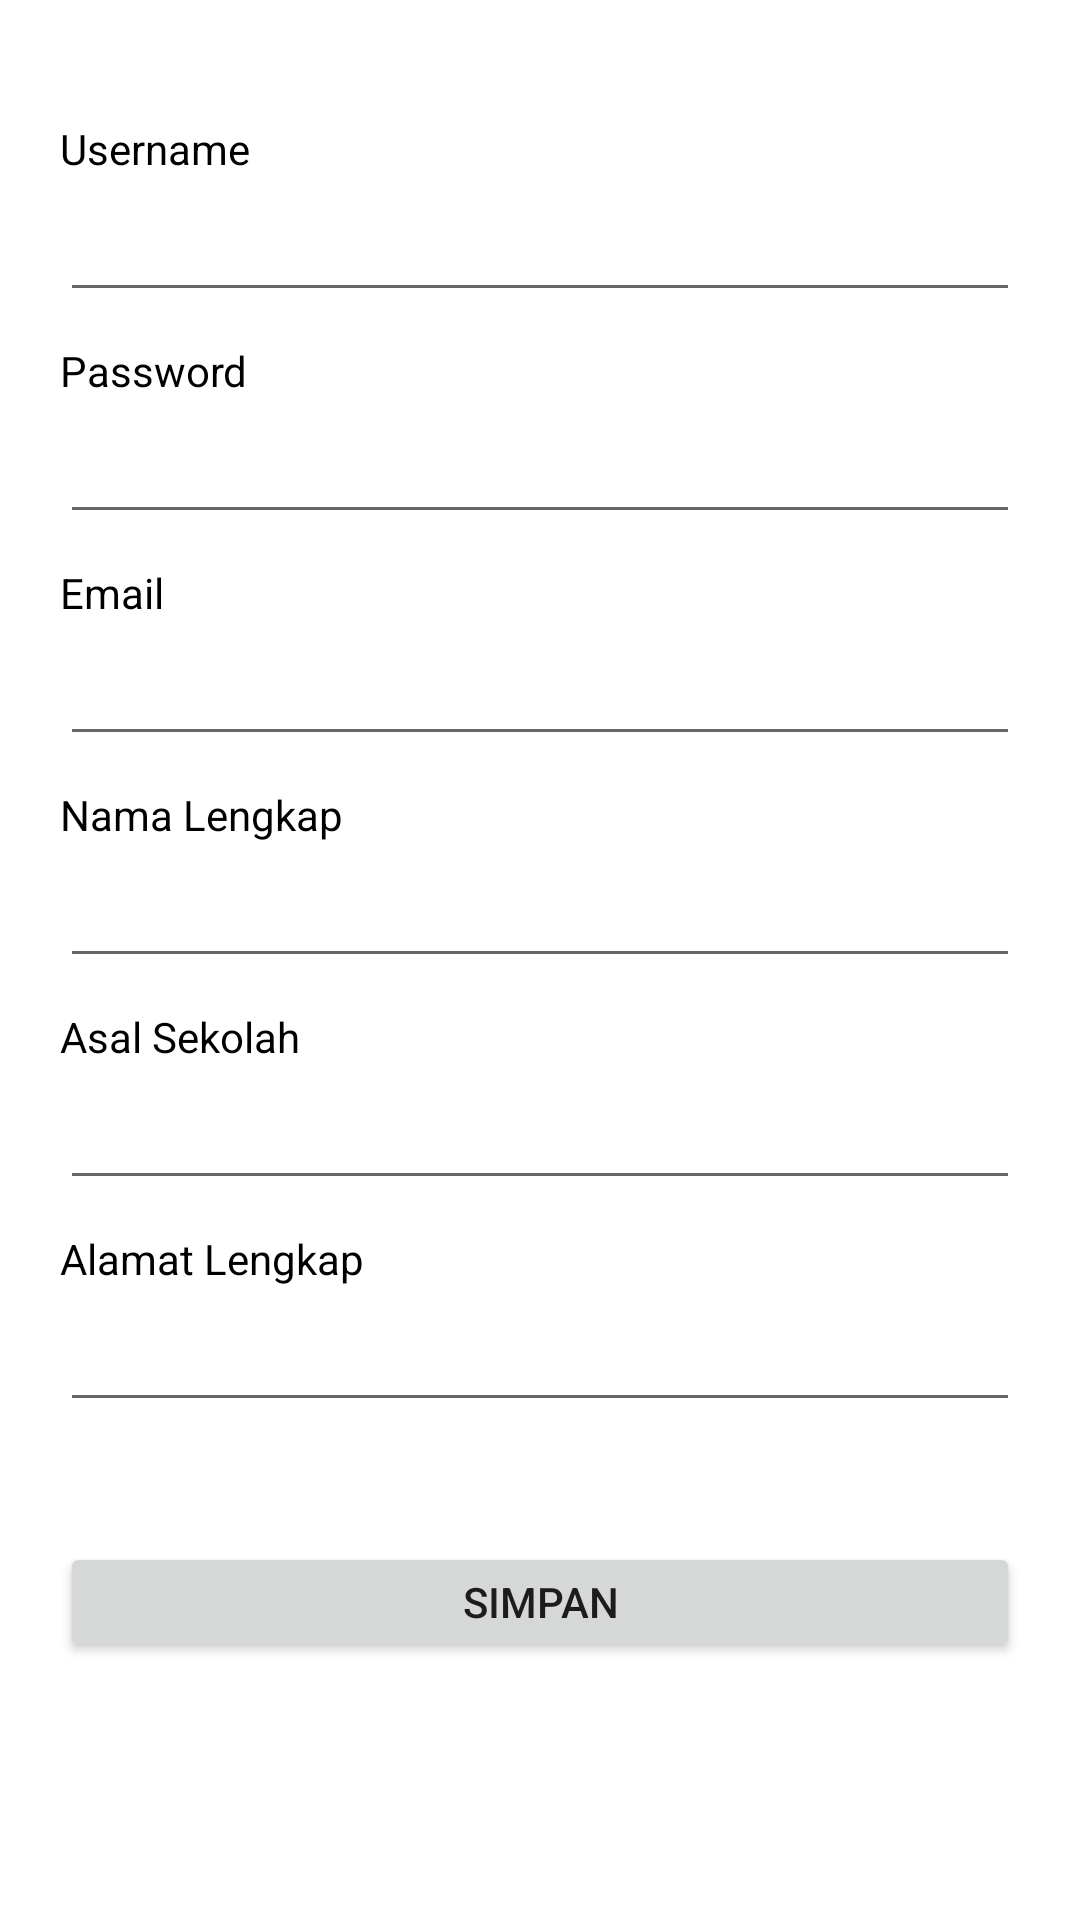

Reconstruct the res/layout file that produces this screen, plus the resources it refers to.
<!-- AndroidManifest.xml: application theme Theme.Project3_VSGA_JMPA_Anila -->
<!-- res/layout/activity_register.xml -->
<?xml version="1.0" encoding="utf-8"?>
<LinearLayout xmlns:android="http://schemas.android.com/apk/res/android"
    xmlns:app="http://schemas.android.com/apk/res-auto"
    xmlns:tools="http://schemas.android.com/tools"
    android:layout_width="match_parent"
    android:layout_height="match_parent"
    android:orientation="vertical"
    tools:context=".RegisterActivity">

    <ScrollView
        android:layout_width="match_parent"
        android:layout_height="match_parent">

        <LinearLayout
            android:layout_width="match_parent"
            android:layout_height="match_parent"
            android:orientation="vertical"
            android:padding="20dp">

        <TextView
            android:id="@+id/tv_username"
            android:layout_width="wrap_content"
            android:layout_height="wrap_content"
            android:layout_marginTop="20dp"
            android:textColor="#000"
            android:textSize="14sp"
            android:text="@string/username1" />

        <EditText
            android:id="@+id/inputUserName"
            android:layout_width="match_parent"
            android:layout_height="40dp"
            android:layout_marginTop="5dp"
            android:textColor="#000"
            android:textSize="14sp"
            android:inputType="textPersonName" />

        <TextView
            android:id="@+id/tv_password"
            android:layout_width="wrap_content"
            android:layout_height="wrap_content"
            android:layout_marginTop="10dp"
            android:textColor="#000"
            android:textSize="14sp"
            android:text="@string/password1" />

        <EditText
            android:id="@+id/inputPassword"
            android:layout_width="match_parent"
            android:layout_height="40dp"
            android:layout_marginTop="5dp"
            android:textColor="#000"
            android:textSize="14sp"
            android:inputType="textPassword" />

        <TextView
            android:id="@+id/tv_email"
            android:layout_width="wrap_content"
            android:layout_height="wrap_content"
            android:layout_marginTop="10dp"
            android:textColor="#000"
            android:textSize="14sp"
            android:text="@string/email" />

        <EditText
            android:id="@+id/inputEmail"
            android:layout_width="match_parent"
            android:layout_height="40dp"
            android:layout_marginTop="5dp"
            android:textColor="#000"
            android:textSize="14sp"
            android:inputType="textEmailAddress"/>

        <TextView
            android:id="@+id/tv_nama"
            android:layout_width="wrap_content"
            android:layout_height="wrap_content"
            android:layout_marginTop="10dp"
            android:textColor="#000"
            android:textSize="14sp"
            android:text="@string/nama_lengkap" />

        <EditText
            android:id="@+id/inputNama"
            android:layout_width="match_parent"
            android:layout_height="40dp"
            android:layout_marginTop="5dp"
            android:textColor="#000"
            android:textSize="14sp"
            android:inputType="textPersonName"/>

            <TextView
                android:id="@+id/tv_sekolah"
                android:layout_width="wrap_content"
                android:layout_height="wrap_content"
                android:layout_marginTop="10dp"
                android:text="Asal Sekolah"
                android:textColor="#000"
                android:textSize="14sp" />

        <EditText
            android:id="@+id/inputAsal"
            android:layout_width="match_parent"
            android:layout_height="40dp"
            android:layout_marginTop="5dp"
            android:textColor="#000"
            android:textSize="14sp"
            android:inputType="textPersonName"/>

            <TextView
                android:id="@+id/tv_alamat"
                android:layout_width="wrap_content"
                android:layout_height="wrap_content"
                android:layout_marginTop="10dp"
                android:text="Alamat Lengkap"
                android:textColor="#000"
                android:textSize="14sp" />

        <EditText
            android:id="@+id/inputAlamat"
            android:layout_width="match_parent"
            android:layout_height="40dp"
            android:layout_marginTop="5dp"
            android:textColor="#000"
            android:textSize="14sp"
            android:inputType="textPersonName"/>

        <Button
            android:id="@+id/btnSimpan"
            android:layout_width="match_parent"
            android:layout_height="40dp"
            android:layout_marginTop="40dp"
            android:textSize="14sp"
            android:text="@string/simpan" />
    </LinearLayout>
    </ScrollView>
</LinearLayout>
<!-- resources referenced by this layout -->
<resources>
  <string name="email">Email</string>
  <string name="nama_lengkap">Nama Lengkap</string>
  <string name="password1">Password</string>
  <string name="simpan">SIMPAN</string>
  <string name="username1">Username</string>
  <style name="Theme.Project3_VSGA_JMPA_Anila" parent="Theme.MaterialComponents.DayNight.DarkActionBar">
          
          <item name="colorPrimary">@color/blue</item>
          <item name="colorPrimaryVariant">@color/blue</item>
          <item name="colorOnPrimary">@color/white</item>
          
          <item name="colorSecondary">@color/teal_200</item>
          <item name="colorSecondaryVariant">@color/teal_700</item>
          <item name="colorOnSecondary">@color/black</item>
          
          <item name="android:statusBarColor" tools:targetApi="l">?attr/colorPrimaryVariant</item>
          
      </style>
  <color name="blue">#0100CC</color>
  <color name="white">#FFFFFFFF</color>
  <color name="teal_200">#FF03DAC5</color>
  <color name="teal_700">#FF018786</color>
  <color name="black">#FF000000</color>
</resources>
